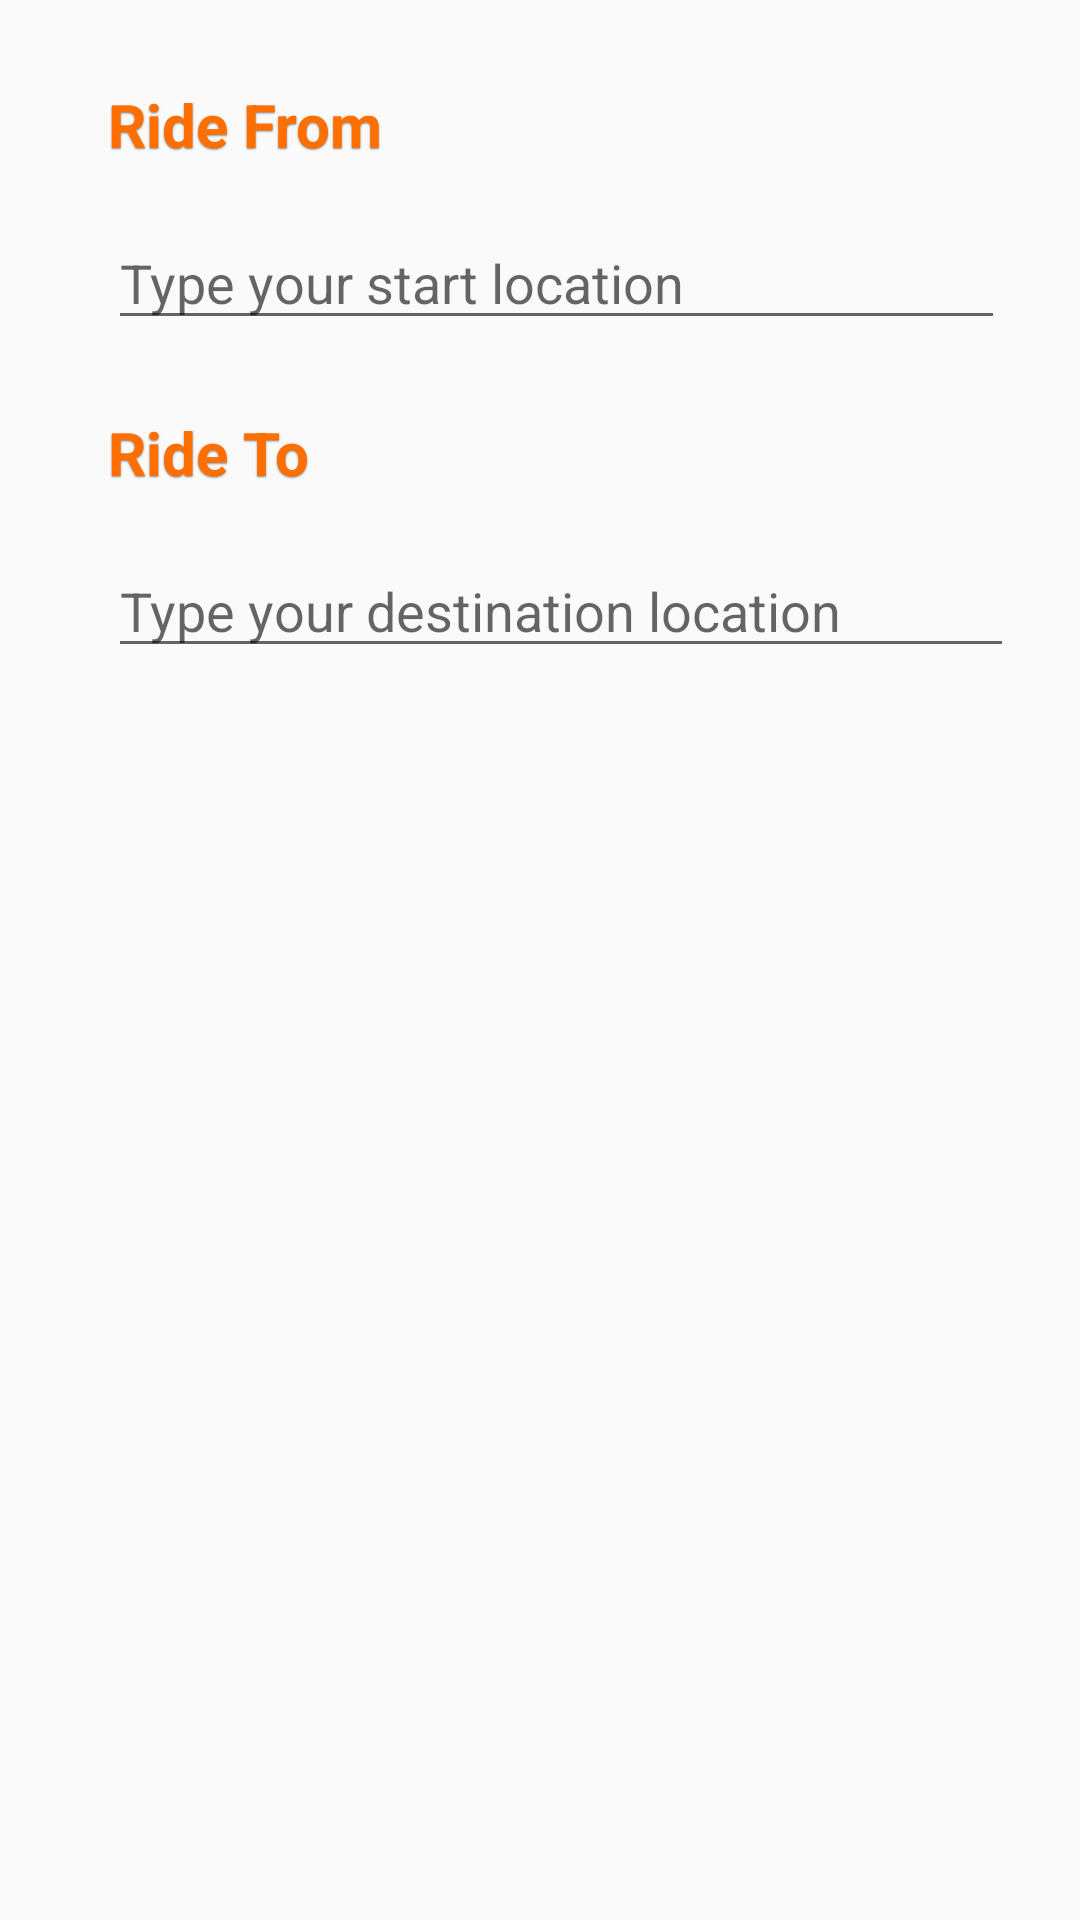

Here is an Android app screen rendered from its layout file. Give the layout XML and the strings, colors and styles it references.
<!-- AndroidManifest.xml: application theme AppTheme -->
<!-- res/layout/activity_search_ride.xml -->
<?xml version="1.0" encoding="utf-8"?>
<android.support.constraint.ConstraintLayout
        xmlns:android="http://schemas.android.com/apk/res/android"
        xmlns:tools="http://schemas.android.com/tools"
        xmlns:app="http://schemas.android.com/apk/res-auto"
        android:layout_width="match_parent"
        android:layout_height="match_parent"
        tools:context=".SearchRide">


    <TextView
            android:text="@string/ride_from"
            style="@style/text_view"
            android:layout_width="94dp"
            android:layout_height="32dp"
            android:id="@+id/tv_search_ride_from" android:layout_marginTop="28dp"
            app:layout_constraintTop_toTopOf="parent" app:layout_constraintStart_toStartOf="parent"
            android:layout_marginStart="36dp"/>
    <EditText
            android:layout_width="299dp"
            android:layout_height="wrap_content"
            android:inputType="textAutoCorrect|textPersonName"
            android:ems="10"
            android:id="@+id/et_search_ride_from" android:layout_marginTop="12dp"
            app:layout_constraintTop_toBottomOf="@+id/tv_search_ride_from" android:layout_marginStart="36dp"
            app:layout_constraintStart_toStartOf="parent" android:hint="@string/type_your_start_location"
            android:autofillHints=""/>
    <TextView
            android:text="@string/ride_to"
            style="@style/text_view"
            android:layout_width="105dp"
            android:layout_height="28dp"
            android:id="@+id/tv_search_ride_to" android:layout_marginTop="24dp"
            app:layout_constraintTop_toBottomOf="@+id/et_search_ride_from" app:layout_constraintStart_toStartOf="parent"
            android:layout_marginStart="36dp"/>
    <EditText
            android:layout_width="302dp"
            android:layout_height="wrap_content"
            android:inputType="textAutoCorrect|textPersonName"
            android:ems="10"
            android:id="@+id/editText2" android:layout_marginTop="16dp"
            app:layout_constraintTop_toBottomOf="@+id/tv_search_ride_to" android:hint="Type your destination location"
            android:layout_marginStart="36dp" app:layout_constraintStart_toStartOf="parent"/>
</android.support.constraint.ConstraintLayout>
<!-- resources referenced by this layout -->
<resources>
  <string name="ride_from">Ride From</string>
  <string name="ride_to">Ride To</string>
  <string name="type_your_start_location">Type your start location</string>
  <style name="text_view">
          <item name="android:textColor">@color/textColor</item>
          <item name="android:textSize">20dp</item>
          <item name="android:shadowDy">1.0</item>
          <item name="android:shadowRadius">1</item>
          <item name="android:shadowColor">#888</item>
          <item name="android:textStyle">bold</item>
          <item name="android:layout_marginTop">5dp</item>
      </style>
  <style name="AppTheme" parent="Theme.AppCompat.Light.DarkActionBar">
          
          <item name="colorPrimary">@color/colorPrimary</item>
      </style>
  <color name="textColor">#ff6f00</color>
  <color name="colorPrimary">#000070</color>
</resources>
